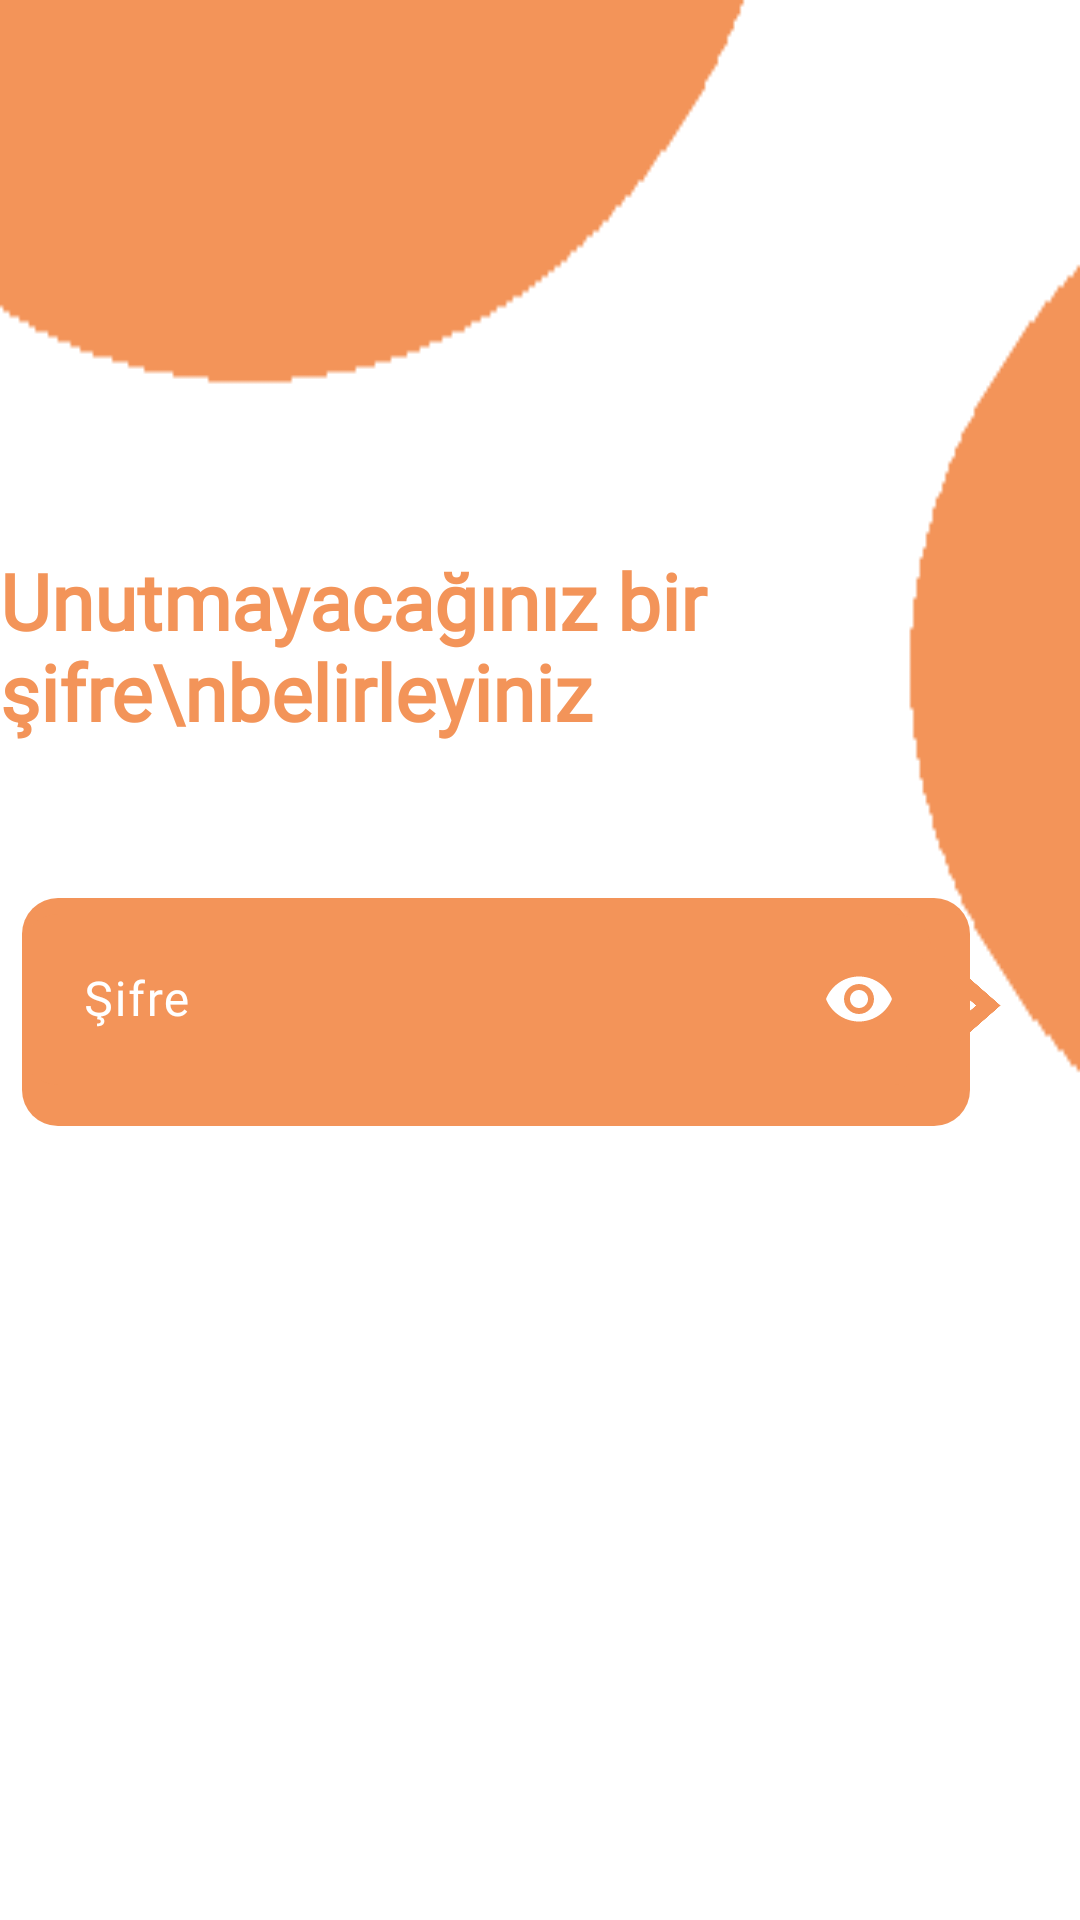

The Android layout XML behind this screen, and the referenced resources:
<!-- AndroidManifest.xml: application theme Theme.LogisticLink -->
<!-- res/layout/activity_customer_register_password_screen.xml -->
<?xml version="1.0" encoding="utf-8"?>
<androidx.constraintlayout.widget.ConstraintLayout xmlns:android="http://schemas.android.com/apk/res/android"
    xmlns:app="http://schemas.android.com/apk/res-auto"
    xmlns:tools="http://schemas.android.com/tools"
    android:layout_width="match_parent"
    android:layout_height="match_parent"
    android:background="@drawable/customerbackname"
    tools:context=".CustomerRegisterPasswordScreen">

    <com.google.android.material.textfield.TextInputLayout
        android:id="@+id/textInputLayout"
        android:layout_width="316dp"
        android:layout_height="76dp"
        android:background="@drawable/rounded_background"
        android:textColorHint="@color/white"
        app:layout_constraintBottom_toBottomOf="parent"
        app:layout_constraintEnd_toEndOf="parent"
        app:layout_constraintHorizontal_bias="0.168"
        app:layout_constraintStart_toStartOf="parent"
        app:layout_constraintTop_toTopOf="parent"
        app:layout_constraintVertical_bias="0.531"
        app:passwordToggleEnabled="true"
        app:passwordToggleTint="@color/white">

        <EditText
            android:id="@+id/customerPassword"
            android:layout_width="303dp"
            android:layout_height="57dp"
            android:background="@drawable/rounded_background"
            android:fontFamily="@font/alata"
            android:hint=" Şifre"
            android:inputType="textPassword"
            android:textColor="@color/white"
            tools:ignore="MissingConstraints" />
    </com.google.android.material.textfield.TextInputLayout>

    <TextView
        android:id="@+id/passwordLengthError"
        android:layout_width="wrap_content"
        android:layout_height="wrap_content"
        android:fontFamily="@font/alata"
        android:text="Şifreniz en az 6 haneli olmalıdır"
        android:textColor="@color/weak"
        android:visibility="invisible"
        app:layout_constraintBottom_toBottomOf="parent"
        app:layout_constraintEnd_toEndOf="parent"
        app:layout_constraintHorizontal_bias="0.076"
        app:layout_constraintStart_toStartOf="parent"
        app:layout_constraintTop_toTopOf="parent"
        app:layout_constraintVertical_bias="0.627" />

    <ImageButton
        android:id="@+id/nextButton"
        android:layout_width="61dp"
        android:layout_height="55dp"
        android:background="@drawable/next_icon"
        android:onClick="onImageButtonClick"
        app:layout_constraintBottom_toBottomOf="parent"
        app:layout_constraintEnd_toEndOf="parent"
        app:layout_constraintHorizontal_bias="0.954"
        app:layout_constraintStart_toStartOf="parent"
        app:layout_constraintTop_toTopOf="parent"
        app:layout_constraintVertical_bias="0.526" />

    <TextView
        android:id="@+id/textView4"
        android:layout_width="wrap_content"
        android:layout_height="wrap_content"
        android:text="Unutmayacağınız bir şifre\nbelirleyiniz"
        android:fontFamily="@font/alata"
        android:textColor="@color/brandColor"
        android:textStyle="bold"
        android:textSize="26sp"

        app:layout_constraintBottom_toBottomOf="parent"
        app:layout_constraintEnd_toEndOf="parent"
        app:layout_constraintHorizontal_bias="0.169"
        app:layout_constraintStart_toStartOf="parent"
        app:layout_constraintTop_toTopOf="parent"
        app:layout_constraintVertical_bias="0.318" />


</androidx.constraintlayout.widget.ConstraintLayout>
<!-- resources referenced by this layout -->
<resources>
  <color name="brandColor">#F39459</color>
  <color name="weak">#FF4646</color>
  <color name="white">#FFFFFFFF</color>
  <!-- drawable customerbackname: png bitmap (drawable, 2269 bytes) -->
  <!-- drawable next_icon: png bitmap (drawable, 7360 bytes) -->
  <!-- drawable rounded_background (drawable) -->
  <?xml version="1.0" encoding="utf-8"?>
      <shape xmlns:android="http://schemas.android.com/apk/res/android">
          <solid android:color="#F39459" />
          <corners android:radius="12dp" />
  
      </shape>
  <style name="Theme.LogisticLink" parent="Base.Theme.LogisticLink" />
  <style name="Base.Theme.LogisticLink" parent="Theme.Material3.DayNight.NoActionBar">
          
           <item name="colorPrimary">@color/buttonColor</item>
      </style>
  <color name="buttonColor">#F39459</color>
</resources>
